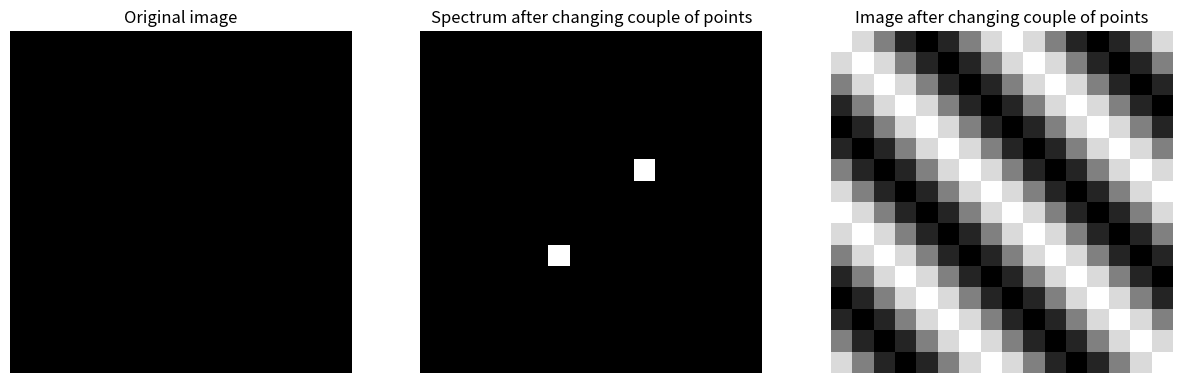
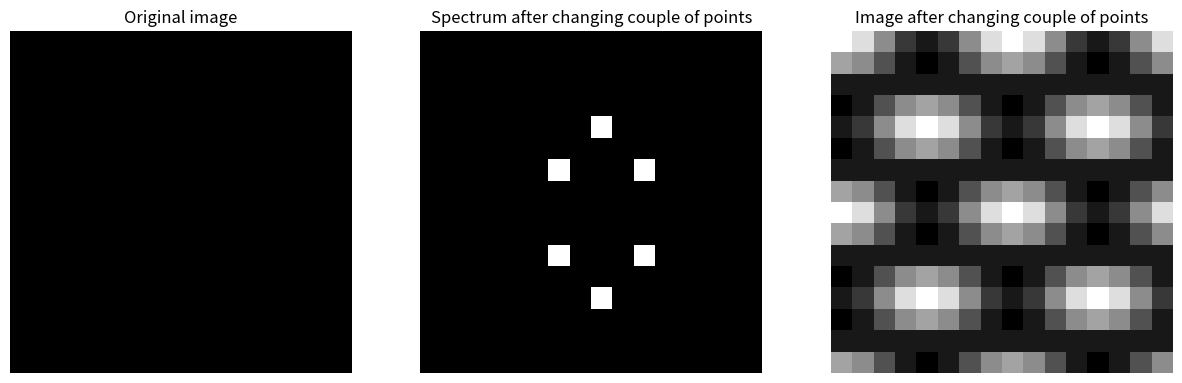
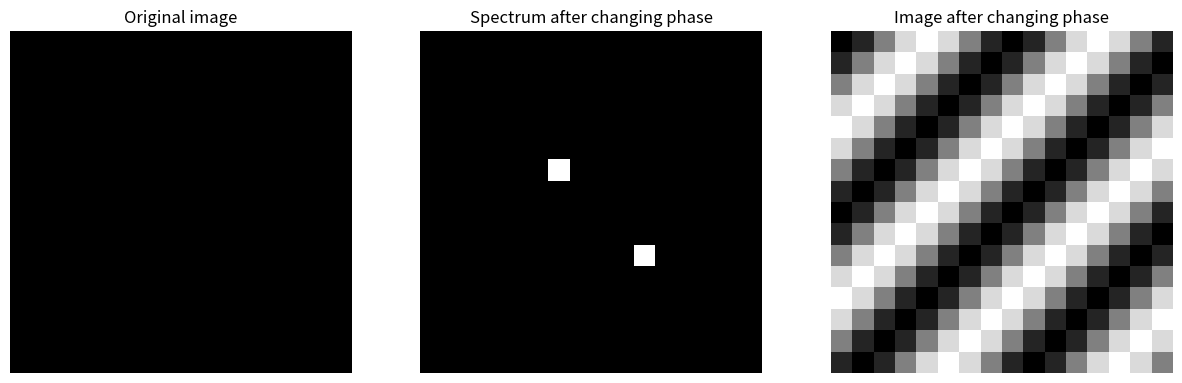

These figures' Python source, in order:
import numpy as np
import matplotlib.pyplot as plt

blackImage = np.zeros((16,16))
N = 16

def compressionSpectrum(spectrum):
    spectrum_shift = np.fft.fftshift(spectrum)
    return np.log(1 + np.abs(spectrum_shift))


def coupleOfPoints():
    plt.figure(figsize=(15, 8))

    plt.subplot(1, 3, 1)
    plt.imshow(blackImage, cmap="gray")
    plt.axis('off')
    plt.title("Original image")

    plt.subplot(1, 3, 2)
    spectrum = np.fft.fft2(blackImage)
    spectrum[2][14] = 1
    spectrum[14][2] = 1
    spectrumCompression = compressionSpectrum(spectrum)
    plt.imshow(spectrumCompression, cmap="gray")
    plt.axis('off')
    plt.title("Spectrum after changing couple of points")

    plt.subplot(1, 3, 3)
    image = np.real(np.fft.ifft2(spectrum))
    plt.imshow(image, cmap="gray")
    plt.axis('off')
    plt.title("Image after changing couple of points")

    plt.show()


def manyCoupleOfPoints():
    plt.figure(figsize=(15, 8))

    plt.subplot(1, 3, 1)
    plt.imshow(blackImage, cmap="gray")
    plt.axis('off')
    plt.title("Original image")

    plt.subplot(1, 3, 2)
    spectrum = np.fft.fft2(blackImage)
    m = [2, 4, 14]
    n = [2, 0, 2]

    for i in range(3):
        spectrum[m[i], n[i]] = 1
        spectrum[(N-m[i]) % N, (N-n[i]) % N] = 1

    spectrumCompression = compressionSpectrum(spectrum)
    plt.imshow(spectrumCompression, cmap="gray")
    plt.axis('off')
    plt.title("Spectrum after changing couple of points")

    plt.subplot(1, 3, 3)
    image = np.real(np.fft.ifft2(spectrum))
    plt.imshow(image, cmap="gray")
    plt.axis('off')
    plt.title("Image after changing couple of points")

    plt.show()


def phase():
    plt.figure(figsize=(15, 8))

    plt.subplot(1, 3, 1)
    plt.imshow(blackImage, cmap="gray")
    plt.axis('off')
    plt.title("Original image")

    plt.subplot(1, 3, 2)
    spectrum = np.fft.fft2(blackImage)
    spectrum[2, 2] = np.exp(1j * np.pi)
    spectrum[14, 14] = np.exp(1j * np.pi)
    spectrumCompression = compressionSpectrum(spectrum)
    plt.imshow(spectrumCompression, cmap="gray")
    plt.axis('off')
    plt.title("Spectrum after changing phase")

    plt.subplot(1, 3, 3)
    image = np.real(np.fft.ifft2(spectrum))
    plt.imshow(image, cmap="gray")
    plt.axis('off')
    plt.title("Image after changing phase")

    plt.show()

if __name__ == "__main__":
    coupleOfPoints()
    manyCoupleOfPoints()
    phase()